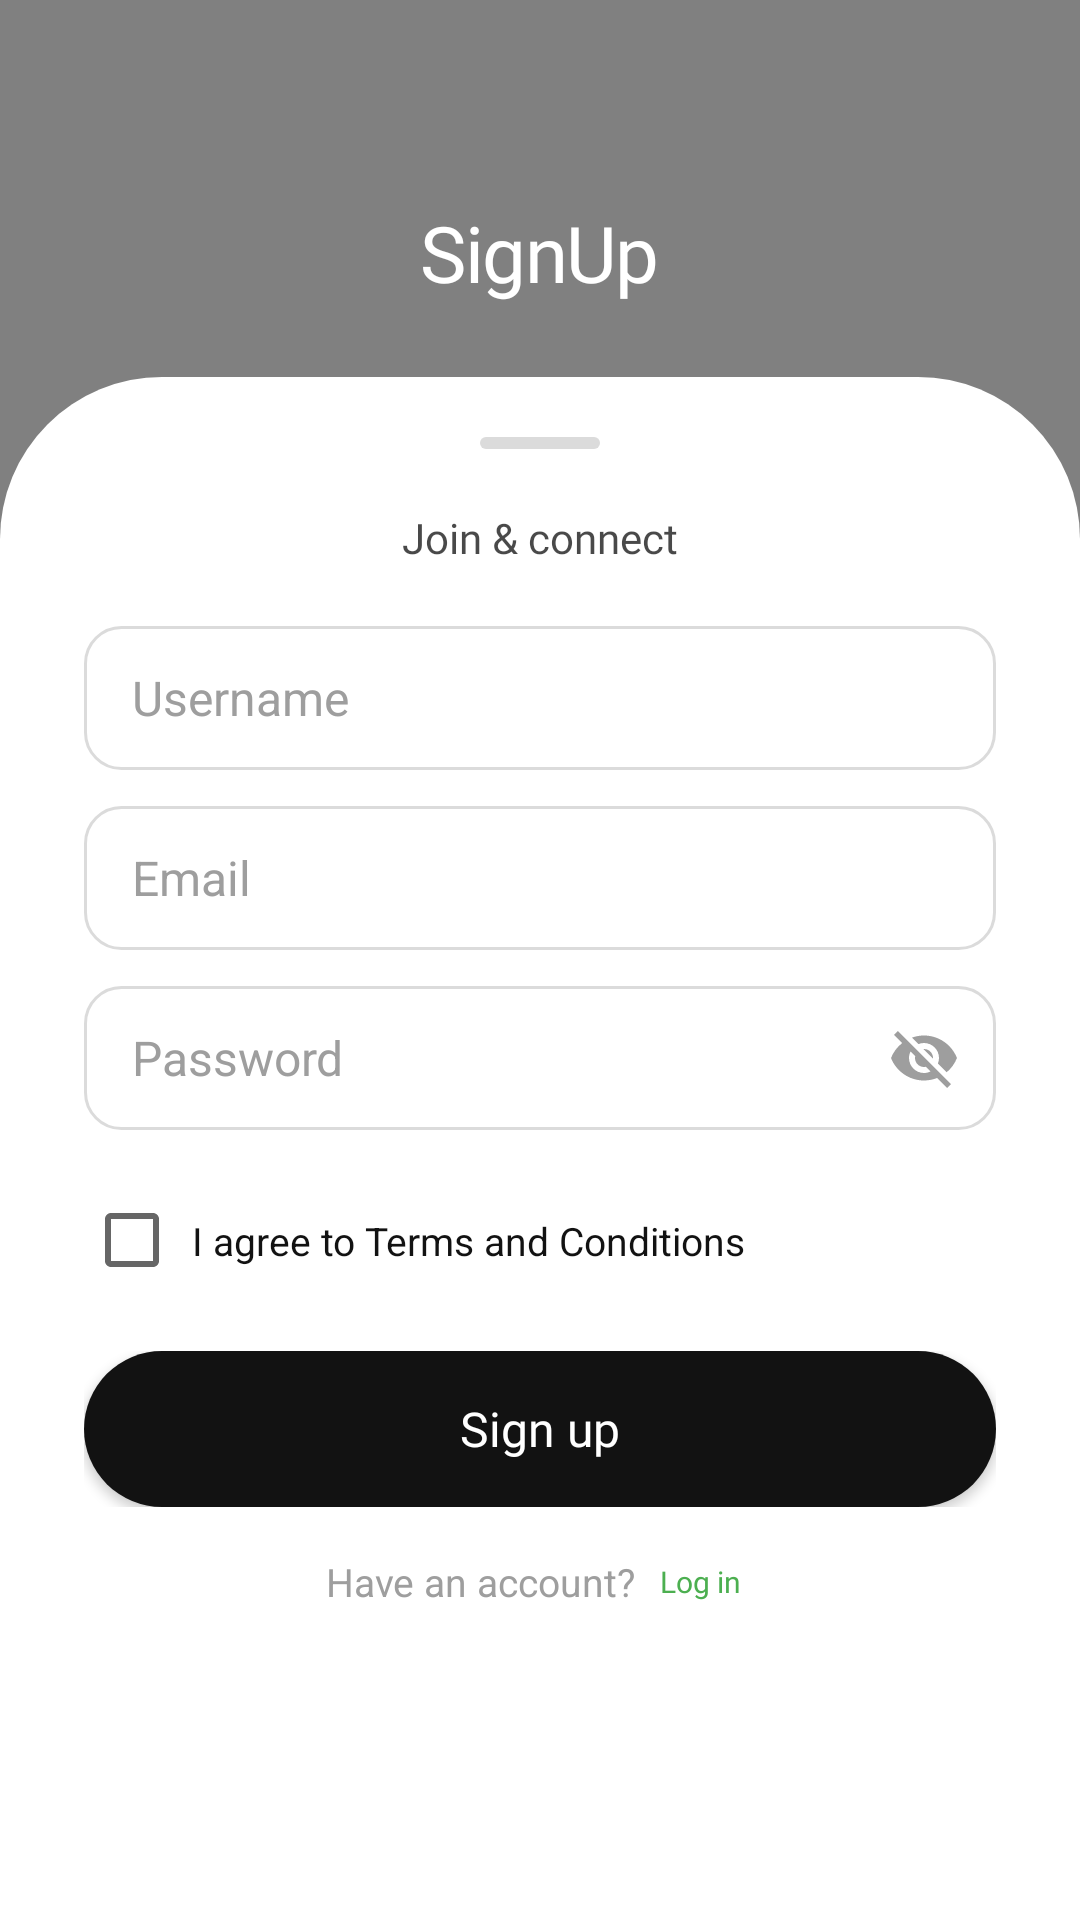

Android layout source for this screen:
<!-- AndroidManifest.xml: application theme Theme.ProjectAethera -->
<!-- res/layout/register_fragment.xml -->
<?xml version="1.0" encoding="utf-8"?>
<androidx.core.widget.NestedScrollView xmlns:android="http://schemas.android.com/apk/res/android"
    android:id="@+id/auth_form_scroll"
    android:layout_width="match_parent"
    android:layout_height="match_parent"
    android:background="#7F000000"
    android:clipToPadding="false"
    android:fillViewport="true"
    android:overScrollMode="never">

    <LinearLayout
        android:id="@+id/signUpLayer_bg"
        android:layout_width="match_parent"
        android:layout_height="match_parent"
        android:gravity="bottom"
        android:orientation="vertical">

        <LinearLayout
            android:id="@+id/auth_scrim"
            android:layout_width="match_parent"
            android:layout_height="0dp"
            android:layout_weight="1"
            android:clickable="true"
            android:focusable="true"
            android:gravity="bottom"
            android:minHeight="60dp"
            android:orientation="vertical">

            <Space
                android:layout_width="match_parent"
                android:layout_height="0dp"
                android:layout_weight="1" />

            <RelativeLayout
                android:id="@+id/textMark"
                android:layout_width="match_parent"
                android:layout_height="wrap_content"
                android:minHeight="80dp"
                android:paddingVertical="12dp">

                <TextView
                    android:id="@+id/signup_header_title"
                    android:layout_width="wrap_content"
                    android:layout_height="wrap_content"
                    android:layout_centerInParent="true"
                    android:fontFamily="@font/sacrifice_demo"
                    android:includeFontPadding="false"
                    android:letterSpacing="-0.02"
                    android:text="@string/auth_register_header"
                    android:textColor="@color/white"
                    android:textSize="26sp" />
            </RelativeLayout>
        </LinearLayout>

        <LinearLayout
            android:id="@+id/signup_sheet"
            android:layout_width="match_parent"
            android:layout_height="wrap_content"
            android:background="@drawable/bottom_sheet_round"
            android:clickable="true"
            android:focusable="true"
            android:gravity="center_horizontal"
            android:orientation="vertical"
            android:paddingHorizontal="28dp"
            android:paddingTop="20dp"
            android:paddingBottom="100dp">

            <View
                android:id="@+id/auth_sheet_handle"
                android:layout_width="40dp"
                android:layout_height="4dp"
                android:layout_gravity="center_horizontal"
                android:layout_marginBottom="20dp"
                android:background="@drawable/auth_sheet_handle" />

            <TextView
                android:layout_width="wrap_content"
                android:layout_height="wrap_content"
                android:layout_marginBottom="20dp"
                android:fontFamily="@font/ultra_regular"
                android:text="@string/auth_register_subtitle"
                android:textColor="#B6000000"
                android:textSize="14sp" />

            <EditText
                android:id="@+id/name_id_signUp"
                android:layout_width="match_parent"
                android:layout_height="48dp"
                android:layout_marginBottom="12dp"
                android:background="@drawable/auth_input_background"
                android:hint="@string/auth_hint_username"
                android:importantForAutofill="yes"
                android:inputType="textPersonName"
                android:paddingHorizontal="16dp"
                android:textColor="@color/midnight_black"
                android:textColorHint="@color/gray"
                android:textSize="16sp" />

            <EditText
                android:id="@+id/email_id_signUp"
                android:layout_width="match_parent"
                android:layout_height="48dp"
                android:layout_marginBottom="12dp"
                android:background="@drawable/auth_input_background"
                android:hint="@string/auth_hint_email"
                android:importantForAutofill="yes"
                android:inputType="textEmailAddress"
                android:paddingHorizontal="16dp"
                android:textColor="@color/midnight_black"
                android:textColorHint="@color/gray"
                android:textSize="16sp" />

            <RelativeLayout
                android:layout_width="match_parent"
                android:layout_height="wrap_content"
                android:layout_marginBottom="4dp">

                <EditText
                    android:id="@+id/password_id_signUp"
                    android:layout_width="match_parent"
                    android:layout_height="48dp"
                    android:background="@drawable/auth_input_background"
                    android:hint="@string/auth_hint_password"
                    android:importantForAutofill="yes"
                    android:inputType="textPassword"
                    android:paddingStart="16dp"
                    android:paddingEnd="48dp"
                    android:textColor="@color/midnight_black"
                    android:textColorHint="@color/gray"
                    android:textSize="16sp" />

                <ImageButton
                    android:id="@+id/password_toggle_signup"
                    android:layout_width="40dp"
                    android:layout_height="40dp"
                    android:layout_alignParentEnd="true"
                    android:layout_centerVertical="true"
                    android:layout_marginEnd="4dp"
                    android:background="?attr/selectableItemBackgroundBorderless"
                    android:contentDescription="@string/auth_toggle_password"
                    android:padding="8dp"
                    android:scaleType="centerInside"
                    android:src="@drawable/ic_visibility_off" />
            </RelativeLayout>

            <LinearLayout
                android:layout_width="match_parent"
                android:layout_height="wrap_content"
                android:layout_marginTop="16dp"
                android:gravity="center_vertical"
                android:orientation="horizontal">

                <CheckBox
                    android:id="@+id/isChecked_btn_id"
                    android:layout_width="wrap_content"
                    android:layout_height="wrap_content"
                    android:checked="false"
                    android:minWidth="0dp"
                    android:minHeight="0dp" />

                <TextView
                    android:id="@+id/textView_terms_text"
                    android:layout_width="0dp"
                    android:layout_height="wrap_content"
                    android:layout_marginStart="4dp"
                    android:layout_weight="1"
                    android:background="?attr/selectableItemBackgroundBorderless"
                    android:paddingVertical="8dp"
                    android:text="@string/auth_terms_agree"
                    android:textColor="@color/midnight_black"
                    android:textSize="13sp" />
            </LinearLayout>

            <RelativeLayout
                android:layout_width="match_parent"
                android:layout_height="52dp"
                android:layout_marginTop="20dp">

                <Button
                    android:id="@+id/signUp_btn_id"
                    android:layout_width="match_parent"
                    android:layout_height="match_parent"
                    android:background="@drawable/auth_button_primary"
                    android:fontFamily="@font/ultra_regular"
                    android:text="@string/auth_register_title"
                    android:textAllCaps="false"
                    android:textColor="@color/white"
                    android:textSize="16sp" />

                <ProgressBar
                    android:id="@+id/signup_progress"
                    android:layout_width="24dp"
                    android:layout_height="24dp"
                    android:layout_centerInParent="true"
                    android:indeterminateTint="@color/white"
                    android:visibility="gone" />
            </RelativeLayout>

            <LinearLayout
                android:layout_width="wrap_content"
                android:layout_height="wrap_content"
                android:layout_gravity="center_horizontal"
                android:layout_marginTop="12dp"
                android:gravity="center"
                android:orientation="horizontal">

                <TextView
                    android:layout_width="wrap_content"
                    android:layout_height="wrap_content"
                    android:text="@string/auth_have_account_prompt"
                    android:textColor="@color/gray"
                    android:textSize="13sp" />

                <TextView
                    android:id="@+id/haveAccount_id"
                    android:layout_width="wrap_content"
                    android:layout_height="wrap_content"
                    android:layout_marginStart="4dp"
                    android:background="?attr/selectableItemBackgroundBorderless"
                    android:fontFamily="@font/ultra_regular"
                    android:paddingHorizontal="4dp"
                    android:paddingVertical="6dp"
                    android:text="@string/auth_switch_login"
                    android:textColor="@color/green"
                    android:textSize="10sp" />
            </LinearLayout>
        </LinearLayout>
    </LinearLayout>

</androidx.core.widget.NestedScrollView>
<!-- resources referenced by this layout -->
<resources>
  <color name="gray">#9E9E9E</color>
  <color name="green">#4CAF50</color>
  <color name="midnight_black">#121212</color>
  <color name="white">#FFFFFFFF</color>
  <!-- drawable auth_button_primary (drawable) -->
  <?xml version="1.0" encoding="utf-8"?>
  <shape xmlns:android="http://schemas.android.com/apk/res/android"
      android:shape="rectangle">
      <solid android:color="@color/midnight_black" />
      <corners android:radius="50dp" />
  </shape>
  <!-- drawable auth_input_background (drawable) -->
  <?xml version="1.0" encoding="utf-8"?>
  <selector xmlns:android="http://schemas.android.com/apk/res/android">
      <item android:drawable="@drawable/auth_input_bg_focused" android:state_focused="true" />
      <item android:drawable="@drawable/auth_input_bg" />
  </selector>
  <!-- drawable auth_sheet_handle (drawable) -->
  <?xml version="1.0" encoding="utf-8"?>
  <shape xmlns:android="http://schemas.android.com/apk/res/android"
      android:shape="rectangle">
      <solid android:color="@color/ig_following_border" />
      <corners android:radius="4dp" />
  </shape>
  <!-- drawable bottom_sheet_round (drawable) -->
  <?xml version="1.0" encoding="utf-8"?>
  <shape xmlns:android="http://schemas.android.com/apk/res/android"
      android:shape="rectangle">
      <solid android:color="@color/white"/>
      <corners android:topLeftRadius="54dp" android:topRightRadius="54dp"/>
  
  
  </shape>
  <string name="auth_have_account_prompt">Have an account?</string>
  <string name="auth_hint_email">Email</string>
  <string name="auth_hint_password">Password</string>
  <string name="auth_hint_username">Username</string>
  <string name="auth_register_header">SignUp</string>
  <string name="auth_register_subtitle">Join &amp; connect</string>
  <string name="auth_register_title">Sign up</string>
  <string name="auth_switch_login">Log in</string>
  <string name="auth_terms_agree">I agree to Terms and Conditions</string>
  <string name="auth_toggle_password">Show or hide password</string>
  <style name="Theme.ProjectAethera" parent="Theme.MaterialComponents.DayNight.NoActionBar">
          <item name="colorPrimary">@color/orange</item>
          <item name="colorPrimaryVariant">@color/sunset_orange</item>
          <item name="colorOnPrimary">@color/white</item>
          <item name="android:colorBackground">@color/app_background</item>
          <item name="android:windowBackground">@color/app_background</item>
          <item name="android:statusBarColor">@color/app_background</item>
          <item name="android:navigationBarColor">@color/app_background</item>
          <item name="android:windowDrawsSystemBarBackgrounds">true</item>
          <item name="android:windowLightStatusBar">true</item>
          <item name="android:windowLightNavigationBar">true</item>
      </style>
  <!-- drawable auth_input_bg_focused (drawable) -->
  <?xml version="1.0" encoding="utf-8"?>
  <shape xmlns:android="http://schemas.android.com/apk/res/android"
      android:shape="rectangle">
      <solid android:color="@color/white" />
      <corners android:radius="12dp" />
      <stroke
          android:width="1.5dp"
          android:color="@color/ig_blue" />
  </shape>
  <!-- drawable auth_input_bg (drawable) -->
  <?xml version="1.0" encoding="utf-8"?>
  <shape xmlns:android="http://schemas.android.com/apk/res/android"
      android:shape="rectangle">
      <solid android:color="@color/white" />
      <corners android:radius="12dp" />
      <stroke
          android:width="1dp"
          android:color="@color/ig_following_border" />
  </shape>
  <color name="ig_following_border">#DBDBDB</color>
  <color name="orange">#FF9800</color>
  <color name="sunset_orange">#FD5E53</color>
  <color name="app_background">#FFFFFF</color>
  <color name="ig_blue">#0095F6</color>
</resources>
